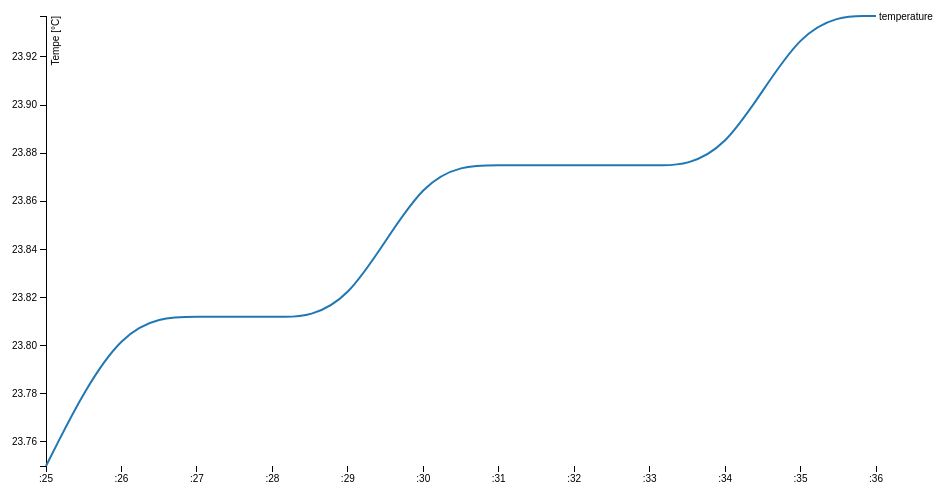
D3 v3 page, settled after 360 driven frames (6 s of simulated time); the page loaded 1 data file(s).



var margin = {top: 20, right: 80, bottom: 30, left: 50},
    width = 960 - margin.left - margin.right,
    height = 500 - margin.top - margin.bottom;

var parseDate = d3.time.format("%m-%d-%Y-%H:%M:%S").parse;

var x = d3.time.scale()
    .range([0, width]);

var y = d3.scale.linear()
    .range([height, 0]);

var color = d3.scale.category10();

var xAxis = d3.svg.axis()
    .scale(x)
    .orient("bottom");

var yAxis = d3.svg.axis()
    .scale(y)
    .orient("left");

var line = d3.svg.line()
    .interpolate("basis")
    .x(function(d) { return x(d.date); })
    .y(function(d) { return y(d.temperature); });

var svg = d3.select("body").append("svg")
    .attr("width", width + margin.left + margin.right)
    .attr("height", height + margin.top + margin.bottom)
  .append("g")
    .attr("transform", "translate(" + margin.left + "," + margin.top + ")");

d3.tsv("temperature.txt", function(error, data) {
  if (error) throw error;

  color.domain(d3.keys(data[0]).filter(function(key) { return key !== "date"; }));

  data.forEach(function(d) {
    d.date = parseDate(d.date);
  });

  var tables = color.domain().map(function(name) {
    return {
      name: name,
      values: data.map(function(d) {
        return {date: d.date, temperature: +d[name]};
      })
    };
  });

  x.domain(d3.extent(data, function(d) { return d.date; }));

  y.domain([
    d3.min(tables, function(c) { return d3.min(c.values, function(v) { return v.temperature; }); }),
    d3.max(tables, function(c) { return d3.max(c.values, function(v) { return v.temperature; }); })
  ]);

  svg.append("g")
      .attr("class", "x axis")
      .attr("transform", "translate(0," + height + ")")
      .call(xAxis);

  svg.append("g")
      .attr("class", "y axis")
      .call(yAxis)
    .append("text")
      .attr("transform", "rotate(-90)")
      .attr("y", 6)
      .attr("dy", ".71em")
      .style("text-anchor", "end")
      .text("Tempe [°C]");

  var table = svg.selectAll(".table")
      .data(tables)
    .enter().append("g")
      .attr("class", "table");

  table.append("path")
      .attr("class", "line")
      .attr("d", function(d) { return line(d.values); })
      .style("stroke", function(d) { return color(d.name); });

  table.append("text")
      .datum(function(d) { return {name: d.name, value: d.values[d.values.length - 1]}; })
      .attr("transform", function(d) { return "translate(" + x(d.value.date) + "," + y(d.value.temperature) + ")"; })
      .attr("x", 3)
      .attr("dy", ".35em")
      .text(function(d) { return d.name; });
});



### data: temperature.txt
date	temperature
09-23-15-18:10:25	23.75
09-23-15-18:10:26	23.81
09-23-15-18:10:27	23.81
09-23-15-18:10:28	23.81
09-23-15-18:10:28	23.81
09-23-15-18:10:29	23.81
09-23-15-18:10:30	23.88
09-23-15-18:10:31	23.88
09-23-15-18:10:32	23.88
09-23-15-18:10:33	23.88
09-23-15-18:10:33	23.88
09-23-15-18:10:34	23.88
09-23-15-18:10:35	23.94
09-23-15-18:10:36	23.94